Image classification data set "cat dataset" (Aml-Hassan-Abd-El-hamid/datasets on GitHub). Class labels (4): Cornish Rex, Devon Rex, Manx, Norwegian Forest Cat.

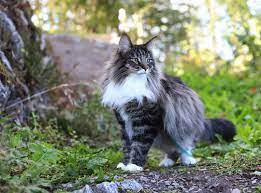
Label: Norwegian Forest Cat

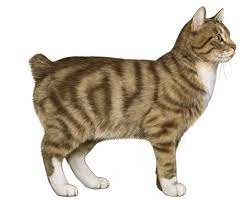
Label: Manx

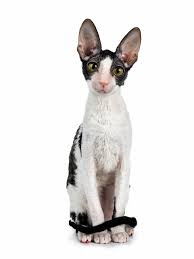
Label: Cornish Rex

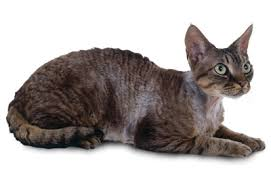
Label: Devon Rex

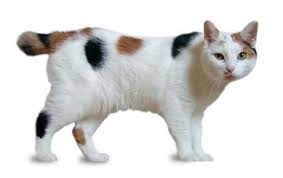
Label: Manx

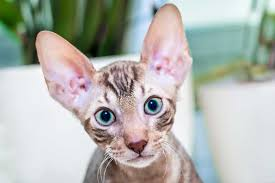
Label: Cornish Rex
